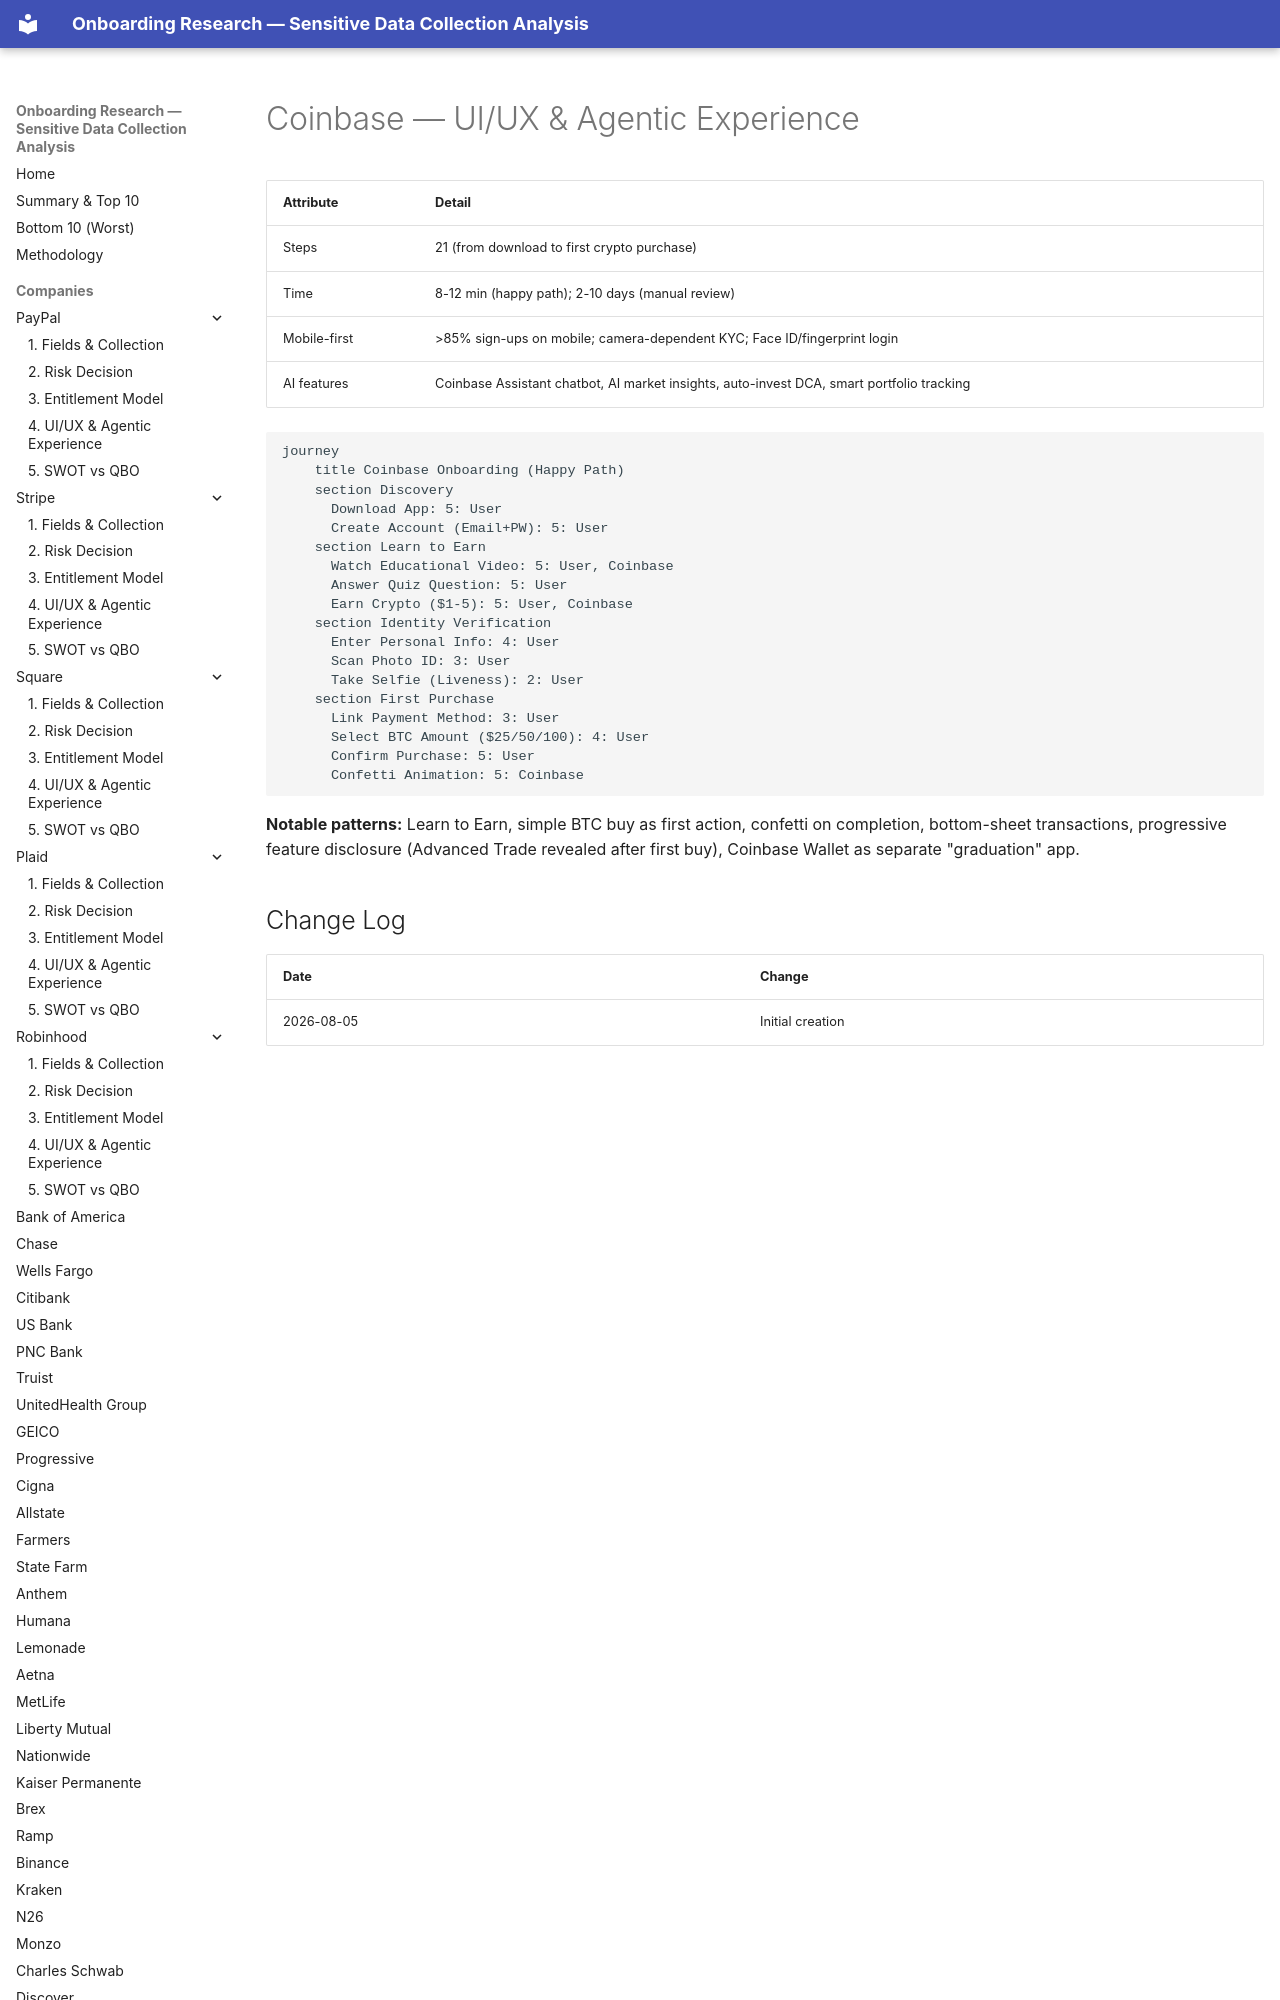

repository: cicidi/deterministic-ai-agent · page: coinbase/04-ui-ux-flow/index.html · generator: mkdocs

# Coinbase — UI/UX & Agentic Experience

| Attribute | Detail |
|-----------|--------|
| Steps | 21 (from download to first crypto purchase) |
| Time | 8-12 min (happy path); 2-10 days (manual review) |
| Mobile-first | >85% sign-ups on mobile; camera-dependent KYC; Face ID/fingerprint login |
| AI features | Coinbase Assistant chatbot, AI market insights, auto-invest DCA, smart portfolio tracking |
